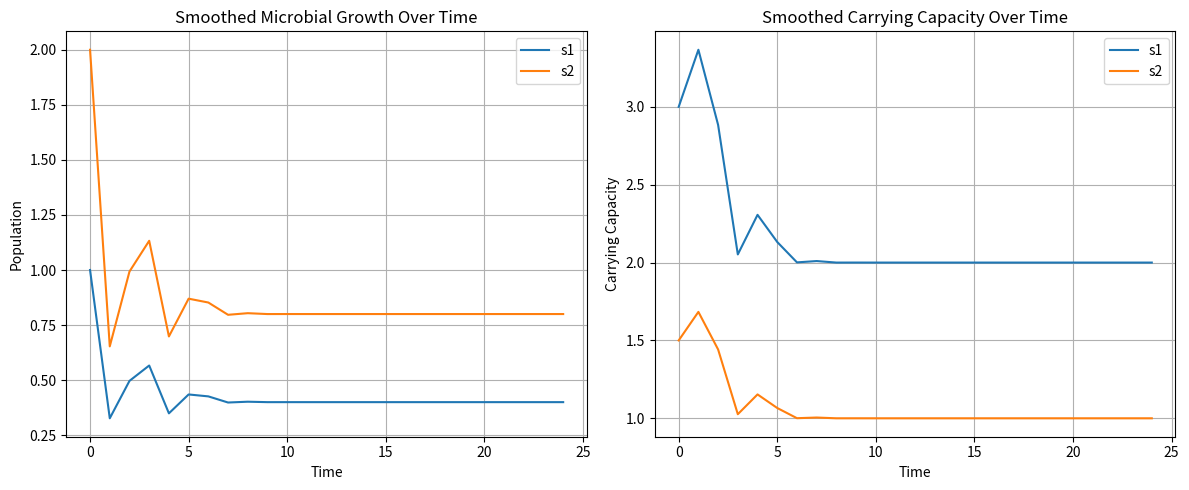

This chart was generated by the following Python code:
import matplotlib.pyplot as plt
import numpy as np

# Define our classes
class Microbe:
    def __init__(self, name, initial_population, growth_rate, required_resources, produced_resources, toxins):
        # Set up initial values
        self.name = name
        self.population = initial_population
        self.growth_rate = growth_rate
        self.required_resources = required_resources
        self.produced_resources = produced_resources
        self.toxins = toxins

        # Set up arrays to keep track of history (for graphing :3)
        self.pop_history = []
        self.k_history = []

        # List of competitors to calculate competition coefficients
        self.competitors = {}

    # Use the Lotka-Volterra model for this
    def compute_growth(self, k_resources):
        # Determine the limiting resource
        min_k = min(k_resources[res] for res in self.required_resources)

        # Avoid division by zero if resources are depleted
        if min_k == 0:
            return self.growth_rate * -0.33 * self.population  # Extinction effect

        # Compute competition effect
        competition_effect = sum(self.competitors[m] for m in self.competitors)

        #print(self.competitors)
        growth = self.growth_rate * self.population * (1 - (competition_effect / min_k))
        #print(growth)

        return max(growth, -self.population)  # Prevent overshooting negative population

    
    def update_population(self, new_pop):
        self.pop_history.append(self.population)
        self.population = max(0, self.population + new_pop)

    def add_competitor(self, other_microbe):
        shared_resources = set(self.required_resources.keys()).intersection(set(other_microbe.required_resources.keys()))

        competition_coefficients = []

        # Calculate competition coefficient based on other consumption / self consumption
        for res in shared_resources:
            competition_coefficients.append(other_microbe.required_resources[res] / self.required_resources[res])

        # Competition coefficient is determined to be the mean of all resources they are competing for
        if not competition_coefficients:
            self.competitors[other_microbe] = 0
        else:
            self.competitors[other_microbe] = other_microbe.population * sum(competition_coefficients) / len(competition_coefficients)
           

class Environment:
    def __init__(self, initial_resources, resource_refresh_rate):
        self.resources = initial_resources
        self.resource_refresh_rate = resource_refresh_rate

        self.resource_history = {res: [] for res in initial_resources}

    def compute_carry_capacity(self, microbe):
        k_resources = {}

        for res in self.resources:
            resource_consumption = microbe.required_resources.get(res, 0)  # Per microbe consumption

            if(microbe.population == 0): # If there is no population, report k = 0
                k_resources[res] = 0
            elif resource_consumption == 0:
                k_resources[res] = float('inf')  # If the microbe doesn't use this resource, no limit
            else:
                k_resources[res] = self.resources[res] / resource_consumption

        return k_resources

    
    def update_resources(self, microbes):
        for res in self.resources:
            # Log resources
            self.resource_history[res].append(self.resources[res])

            # update resource usage
            total_consumed = sum(m.population * m.required_resources.get(res, 0) for m in microbes)
            self.resources[res] = max(0, self.resources[res] - total_consumed + self.resource_refresh_rate.get(res, 0))

env = Environment(
    initial_resources={"Oxygen": 3},
    resource_refresh_rate={"Oxygen": 2}
)

microbes = [
    Microbe("s1", 1, 1.01, {"Oxygen": 1}, {}, {}),
    Microbe("s2", 2, 1.01, {"Oxygen": 2}, {}, {})
]

# Calculate competition coefficients for microbes
for m1 in microbes:
    for m2 in microbes:
        m1.add_competitor(m2)

# Begin simulation
time_steps = 25

for time in range(time_steps):
    # Recalculate competition coefficients at every time step
    for m1 in microbes:
        m1.competitors = {}
        for m2 in microbes:
            m1.add_competitor(m2)

    for microbe in microbes:
        # Calculate carrying capacity
        k_resources = env.compute_carry_capacity(microbe)
        min_k = min(k_resources[res] for res in microbe.required_resources)

        # Log carrying capacity
        microbe.k_history.append(min_k)

        # Calculate new microbe population
        pop_change = microbe.compute_growth(k_resources)
        microbe.update_population(pop_change)

    # Mass update resources
    env.update_resources(microbes)

    # Break if no more resources
    if(all(val <= 0 for val in env.resources.values())):
        break

def moving_average(data, window_size=5):
    return np.convolve(data, np.ones(window_size)/window_size, mode='valid')

fig, ax = plt.subplots(1, 2, figsize=(12, 5))
window_size=1

# Microbes
for microbe in microbes:
    smoothed_pop = moving_average(microbe.pop_history, window_size)
    ax[0].plot(range(len(smoothed_pop)), smoothed_pop, label=microbe.name)

ax[0].set_xlabel("Time")
ax[0].set_ylabel("Population")
ax[0].set_title("Smoothed Microbial Growth Over Time")
ax[0].legend()
ax[0].grid()

# Carrying capacity
for microbe in microbes:
    smoothed_k = moving_average(microbe.k_history, window_size)
    ax[1].plot(range(len(smoothed_k)), smoothed_k, label=microbe.name)

ax[1].set_xlabel("Time")
ax[1].set_ylabel("Carrying Capacity")
ax[1].set_title("Smoothed Carrying Capacity Over Time")
ax[1].legend()
ax[1].grid()

plt.tight_layout()
plt.show()